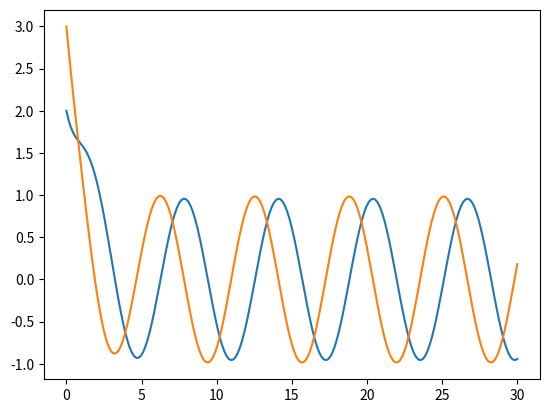

Here is the Python script that generated this plot:
import numpy as np
import matplotlib.pyplot as plt


def solve(y1_start, y2_start, t_start,t_end,N_steps):
    y = np.zeros((2, N_steps + 1))
    ht = (t_end - t_start)/N_steps
    t = np.linspace(t_start,t_end,N_steps + 1)
    I = np.eye(2)

    matrixA = np.array([[-2,1],[1,-2]])
    vectorB = np.array([2*np.sin(t), 2*(np.cos(t)-np.sin(t))])
    
    y[:,0] = [y1_start, y2_start]
    
    for i in range(0,N_steps):
        y[:,i+1] = np.linalg.inv(I-ht*matrixA)@(y[:,i]+ht*vectorB[:,i+1]) # ou np.dot(A,B)

    return y

y1_start = 2  
y2_start = 3
t_start = 0
t_end = 30
N_steps = 200

y = solve(y1_start, y2_start, t_start,t_end,N_steps)

t = np.linspace(t_start,t_end,N_steps + 1)

plt.figure(0)
plt.plot(t,y[0])
plt.plot(t,y[1])
plt.show()
    



